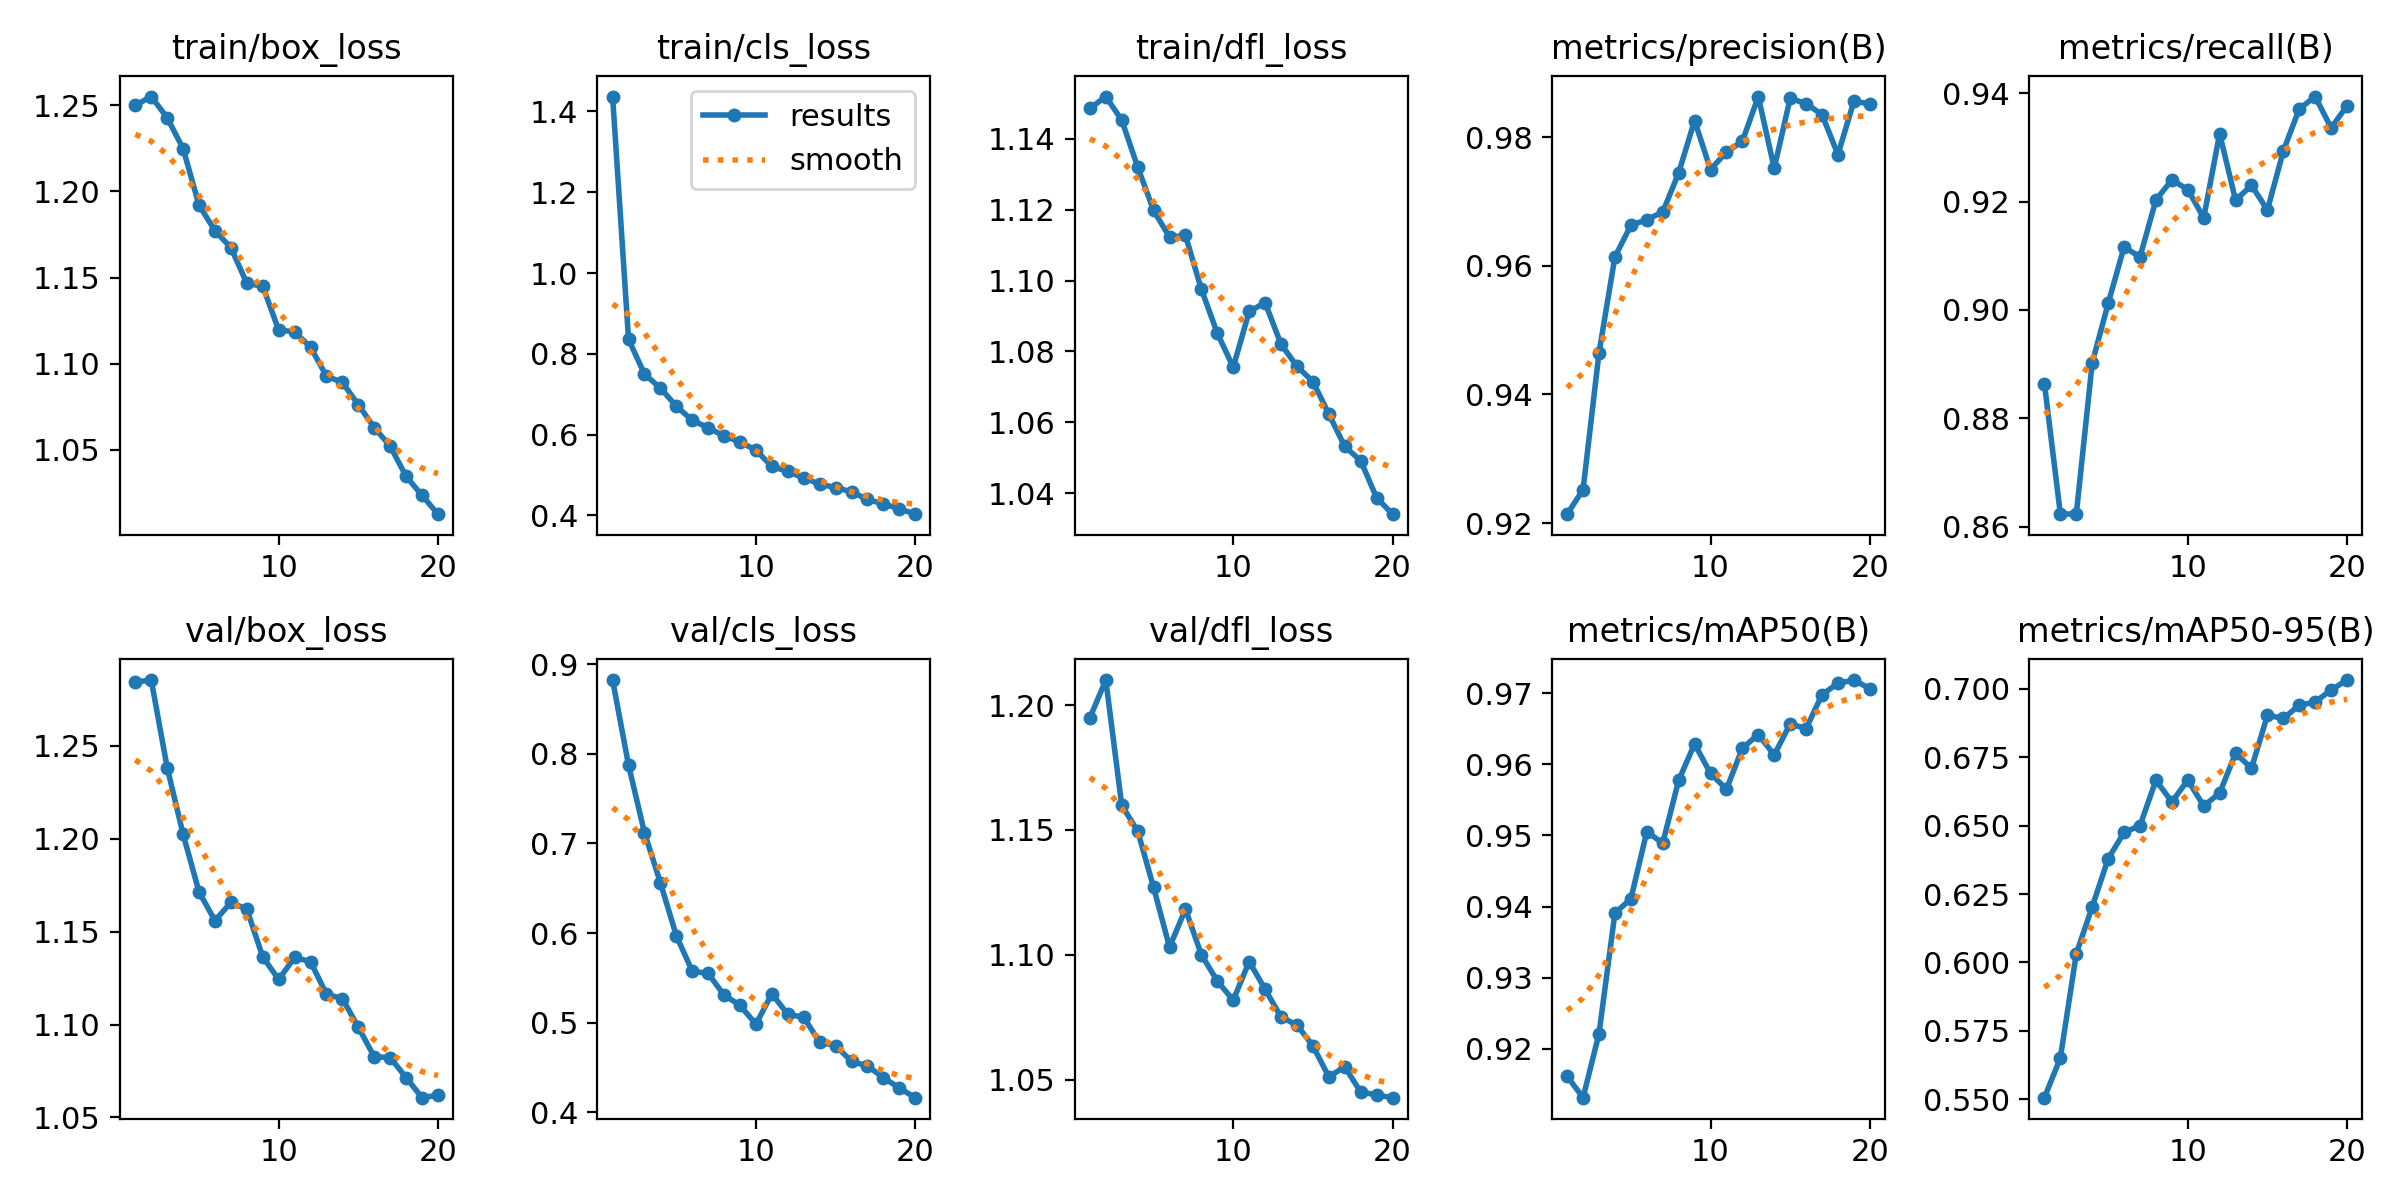

Source data for this figure (header and first rows):
epoch, time, train/box_loss, train/cls_loss, train/dfl_loss, metrics/precision(B), metrics/recall(B), metrics/mAP50(B), metrics/mAP50-95(B), val/box_loss, val/cls_loss, val/dfl_loss, lr/pg0, lr/pg1, lr/pg2
1, 58.07, 1.25, 1.437, 1.149, 0.9214, 0.8864, 0.9161, 0.5506, 1.284, 0.8824, 1.195, 0.0006652, 0.0006652, 0.0006652
2, 110.7, 1.255, 0.8361, 1.152, 0.9252, 0.8623, 0.9131, 0.5651, 1.285, 0.7876, 1.21, 0.001266, 0.001266, 0.001266
3, 162.6, 1.243, 0.7501, 1.145, 0.9465, 0.8623, 0.9221, 0.6032, 1.238, 0.7121, 1.16, 0.001801, 0.001801, 0.001801
4, 212.4, 1.225, 0.7152, 1.132, 0.9614, 0.8902, 0.9391, 0.6203, 1.202, 0.6563, 1.15, 0.001703, 0.001703, 0.001703
5, 261.6, 1.192, 0.6706, 1.12, 0.9663, 0.9012, 0.9411, 0.6379, 1.171, 0.597, 1.127, 0.001604, 0.001604, 0.001604
6, 311.4, 1.177, 0.6355, 1.112, 0.9672, 0.9116, 0.9505, 0.6475, 1.156, 0.5575, 1.103, 0.001505, 0.001505, 0.001505
7, 361.3, 1.167, 0.6172, 1.113, 0.9683, 0.9098, 0.9489, 0.65, 1.166, 0.5549, 1.118, 0.001406, 0.001406, 0.001406
8, 414.2, 1.147, 0.5966, 1.098, 0.9744, 0.9203, 0.9578, 0.6666, 1.162, 0.5307, 1.1, 0.001307, 0.001307, 0.001307
9, 466.1, 1.145, 0.5819, 1.085, 0.9826, 0.924, 0.9629, 0.6587, 1.136, 0.5193, 1.089, 0.001208, 0.001208, 0.001208
10, 518.4, 1.12, 0.5616, 1.076, 0.975, 0.9222, 0.9587, 0.6667, 1.124, 0.4981, 1.082, 0.001109, 0.001109, 0.001109
11, 590.9, 1.119, 0.5213, 1.091, 0.9777, 0.917, 0.9565, 0.6572, 1.136, 0.5323, 1.097, 0.00101, 0.00101, 0.00101
12, 641, 1.11, 0.5089, 1.094, 0.9794, 0.9326, 0.9623, 0.6619, 1.134, 0.5091, 1.086, 0.000911, 0.000911, 0.000911
13, 690.3, 1.093, 0.493, 1.082, 0.9863, 0.9203, 0.9642, 0.6764, 1.116, 0.5061, 1.075, 0.000812, 0.000812, 0.000812
14, 741, 1.089, 0.4775, 1.076, 0.9751, 0.923, 0.9613, 0.671, 1.114, 0.478, 1.072, 0.000713, 0.000713, 0.000713
15, 799.1, 1.076, 0.4691, 1.071, 0.986, 0.9184, 0.9657, 0.6904, 1.099, 0.4744, 1.064, 0.000614, 0.000614, 0.000614
16, 852.3, 1.063, 0.4586, 1.062, 0.9852, 0.9294, 0.965, 0.6892, 1.083, 0.4567, 1.051, 0.000515, 0.000515, 0.000515
17, 907.4, 1.052, 0.4397, 1.053, 0.9835, 0.9371, 0.9698, 0.694, 1.082, 0.4518, 1.055, 0.000416, 0.000416, 0.000416
18, 965.6, 1.035, 0.4285, 1.049, 0.9773, 0.9394, 0.9714, 0.6952, 1.071, 0.4385, 1.045, 0.000317, 0.000317, 0.000317
19, 1017, 1.024, 0.4167, 1.039, 0.9856, 0.9336, 0.9719, 0.6996, 1.061, 0.427, 1.044, 0.000218, 0.000218, 0.000218
20, 1069, 1.013, 0.4032, 1.034, 0.9852, 0.9377, 0.9707, 0.7032, 1.062, 0.4162, 1.043, 0.000119, 0.000119, 0.000119
